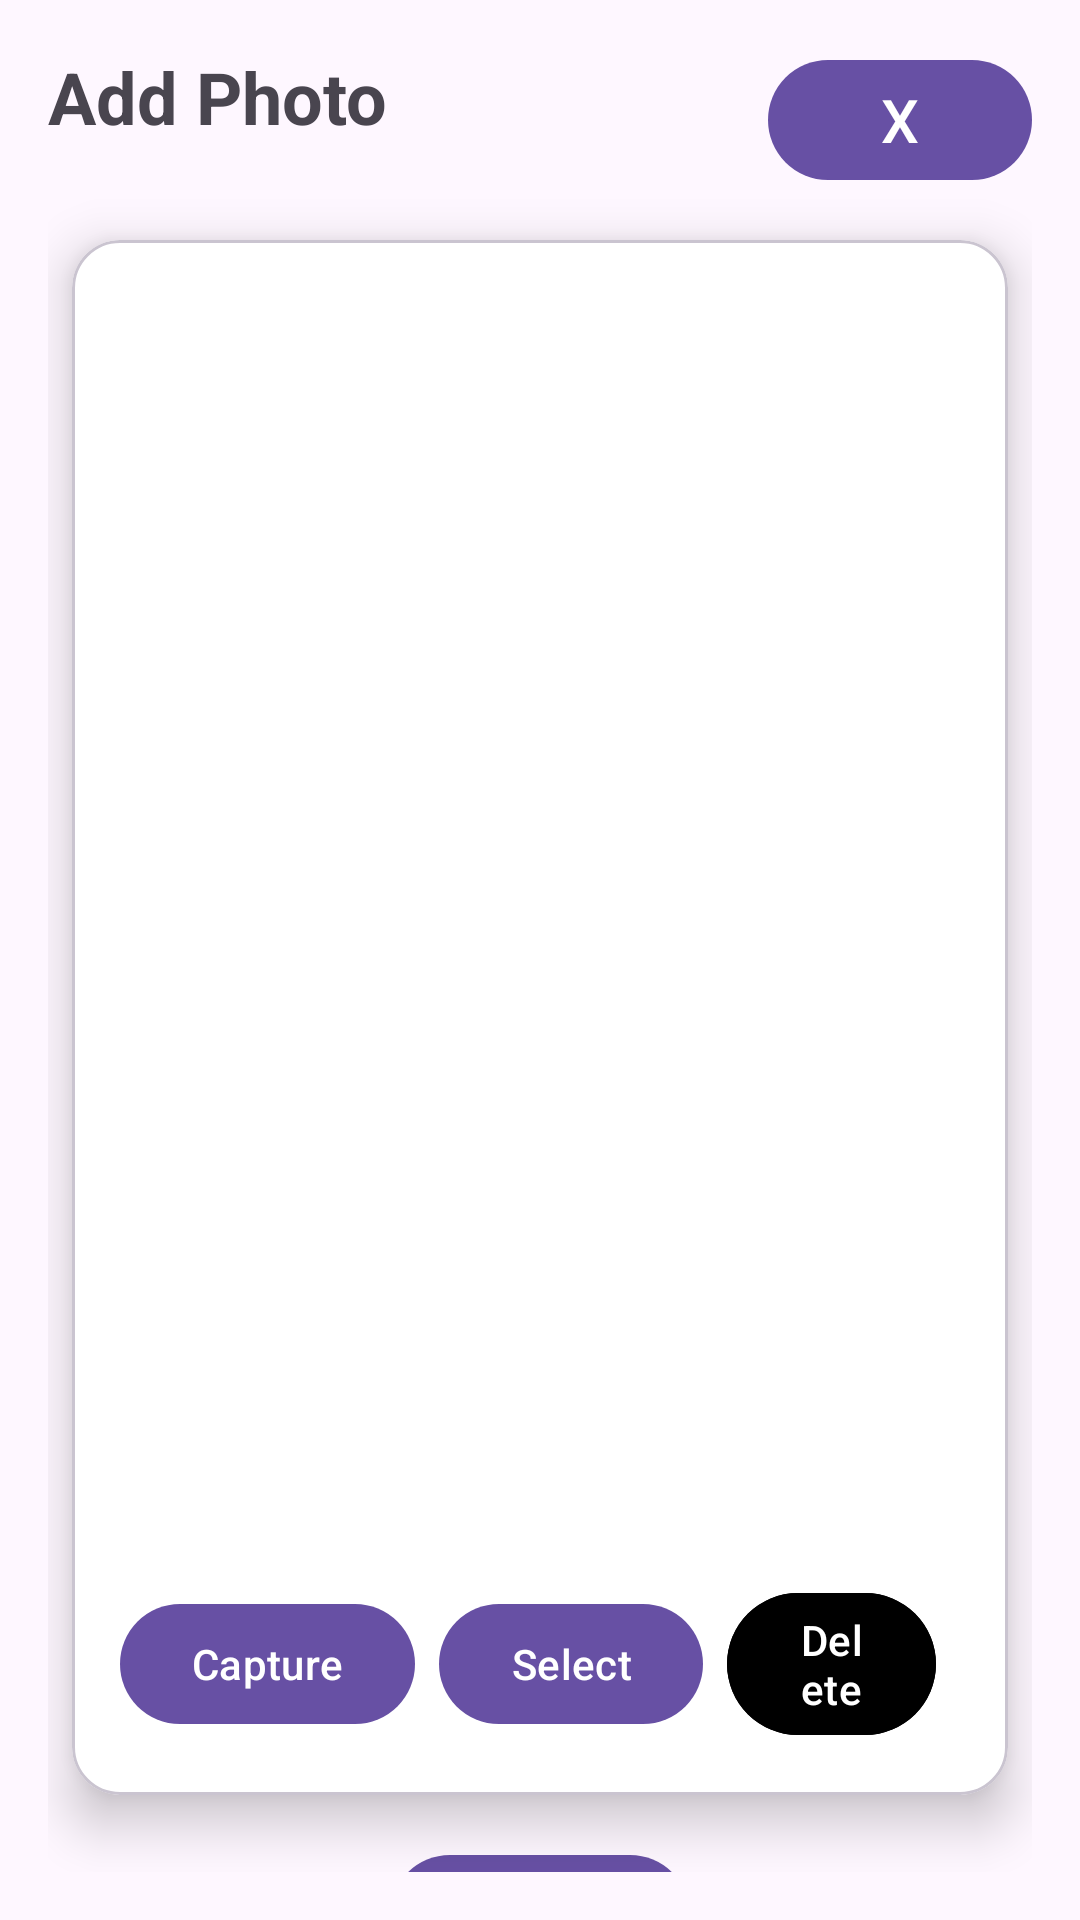

Produce the Android XML layout that renders to this screen, including the resource entries it uses.
<!-- AndroidManifest.xml: application theme Theme.Hoard_And_Store -->
<!-- res/layout/image_handling.xml -->
<?xml version="1.0" encoding="utf-8"?>
<androidx.constraintlayout.widget.ConstraintLayout xmlns:android="http://schemas.android.com/apk/res/android"
    xmlns:app="http://schemas.android.com/apk/res-auto"
    android:layout_width="match_parent"
    android:layout_height="match_parent"
    android:padding="16dp">

    
    <com.google.android.material.textview.MaterialTextView
        android:id="@+id/addEditHeader"
        android:layout_width="0dp"
        android:layout_height="wrap_content"
        android:text="Add Photo"
        android:textSize="24sp"
        android:textStyle="bold"
        app:layout_constraintStart_toStartOf="parent"
        app:layout_constraintTop_toTopOf="parent" />

    
    <com.google.android.material.button.MaterialButton
        android:id="@+id/closeButton"
        android:layout_width="wrap_content"
        android:layout_height="wrap_content"
        android:text="@string/close_text"
        android:textSize="20sp"
        app:layout_constraintEnd_toEndOf="parent"
        app:layout_constraintTop_toTopOf="parent" />

    <com.google.android.material.card.MaterialCardView
        android:id="@+id/inputCardView"
        android:layout_width="match_parent"
        android:layout_height="wrap_content"
        android:layout_marginTop="16dp"
        android:layout_marginStart="8dp"
        android:layout_marginEnd="8dp"
        app:cardBackgroundColor="#FFFFFF"
        app:cardCornerRadius="16dp"
        app:cardElevation="10dp"
        app:layout_constraintEnd_toEndOf="parent"
        app:layout_constraintStart_toStartOf="parent"
        app:layout_constraintTop_toBottomOf="@+id/closeButton">

        <LinearLayout
            android:layout_width="match_parent"
            android:layout_height="wrap_content"
            android:orientation="vertical"
            android:padding="16dp">

            
            <androidx.viewpager2.widget.ViewPager2
                android:id="@+id/viewPagerImageCarousel"
                android:layout_width="match_parent"
                android:layout_height="407dp"
                android:layout_marginTop="16dp" />

            <LinearLayout
                android:layout_width="match_parent"
                android:layout_height="wrap_content"
                android:orientation="horizontal"
                android:gravity="center"
                android:layout_marginTop="8dp">

                
                <com.google.android.material.button.MaterialButton
                    android:id="@+id/btnCapture"
                    android:layout_width="wrap_content"
                    android:layout_height="wrap_content"
                    android:text="Capture"
                    android:layout_marginEnd="8dp"/>

                
                <com.google.android.material.button.MaterialButton
                    android:id="@+id/btnSelect"
                    android:layout_width="wrap_content"
                    android:layout_height="wrap_content"
                    android:text="Select"
                    android:layout_marginEnd="8dp"/>

                <com.google.android.material.button.MaterialButton
                    android:id="@+id/btnDelete"
                    android:layout_width="wrap_content"
                    android:layout_height="wrap_content"
                    android:text="Delete"
                    android:layout_marginEnd="8dp"
                    android:backgroundTint="@color/color_one"/>

            </LinearLayout>
        </LinearLayout>
    </com.google.android.material.card.MaterialCardView>

    <com.google.android.material.button.MaterialButton
        android:id="@+id/submitButton"
        android:layout_width="wrap_content"
        android:layout_height="wrap_content"
        android:layout_marginTop="16dp"
        android:text="@string/submit_button_text"
        app:layout_constraintEnd_toEndOf="parent"
        app:layout_constraintStart_toStartOf="parent"
        app:layout_constraintTop_toBottomOf="@+id/inputCardView" />
</androidx.constraintlayout.widget.ConstraintLayout>
<!-- resources referenced by this layout -->
<resources>
  <string name="close_text">X</string>
  <string name="submit_button_text">SUBMIT</string>
  <style name="Theme.Hoard_And_Store" parent="Theme.Material3.DayNight.NoActionBar">
          
          
      </style>
</resources>
